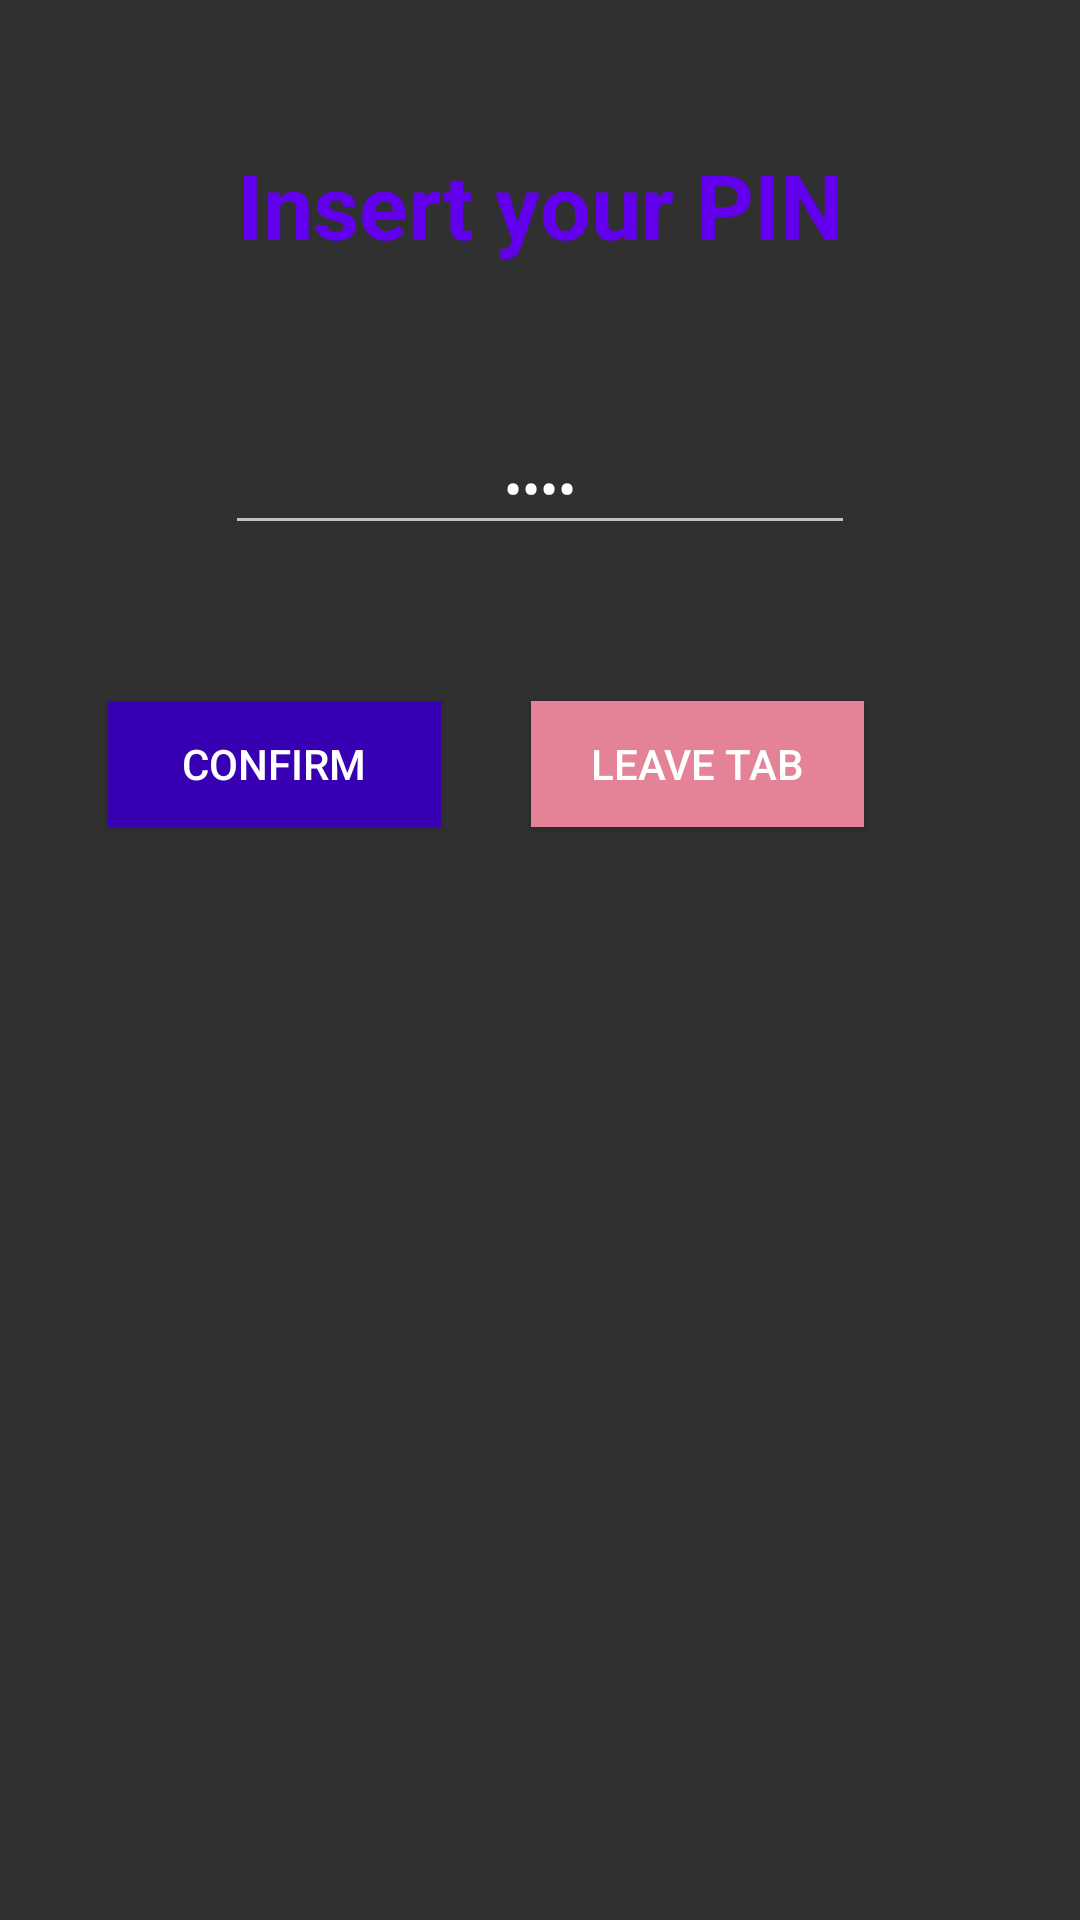

Write the Android layout XML for this screen, with the resource values it uses.
<!-- AndroidManifest.xml: application theme Theme.FinalAssignment -->
<!-- res/layout/fragment_pin_transaction.xml -->
<?xml version="1.0" encoding="utf-8"?>
<layout
    xmlns:android="http://schemas.android.com/apk/res/android"
    xmlns:app="http://schemas.android.com/apk/res-auto"
    xmlns:tools="http://schemas.android.com/tools"
    tools:context=".transaction.TransactionPinFragment"
    >

    <data>

        <variable
            name="transactionViewModel"
            type="com.example.finalassignment.transaction.TransactionViewModel" />

    </data>




    <androidx.constraintlayout.widget.ConstraintLayout
        android:layout_width="match_parent"
        android:layout_height="match_parent"
        >


        <TextView
            android:id="@+id/pinHeadingText"
            android:layout_width="wrap_content"
            android:layout_height="wrap_content"
            android:layout_marginTop="48dp"
            android:text="Insert your PIN"
            android:textColor="@color/purple_500"
            android:textSize="30sp"
            android:textStyle="bold"
            app:layout_constraintEnd_toEndOf="parent"
            app:layout_constraintStart_toStartOf="parent"
            app:layout_constraintTop_toTopOf="parent" />

        <Button
            android:id="@+id/pinDismissButton"
            android:layout_width="111dp"
            android:layout_height="42dp"
            android:layout_alignParentEnd="true"
            android:layout_marginTop="52dp"
            android:layout_marginEnd="72dp"
            android:background="@color/alertRed"
            android:text="leave tab"
            app:layout_constraintEnd_toEndOf="parent"
            app:layout_constraintTop_toBottomOf="@+id/editTextNumberPassword" />

        <Button
            android:id="@+id/pinConfirmButton"
            style="@style/Widget.AppCompat.Button"
            android:layout_width="111dp"
            android:layout_height="42dp"
            android:layout_alignParentEnd="true"
            android:layout_marginTop="52dp"
            android:background="@color/purple_700"
            android:text="Confirm"
            android:onClick="@{() -> transactionViewModel.onPinConfirm()}"
            app:layout_constraintBottom_toBottomOf="@+id/pinDismissButton"
            app:layout_constraintEnd_toStartOf="@+id/pinDismissButton"
            app:layout_constraintHorizontal_bias="0.545"
            app:layout_constraintStart_toStartOf="parent"
            app:layout_constraintTop_toBottomOf="@+id/editTextNumberPassword"
            app:layout_constraintVertical_bias="0.397" />

        <Space
            android:id="@+id/space"
            app:layout_constraintEnd_toEndOf="parent"
            app:layout_constraintHorizontal_bias="0.476"
            app:layout_constraintStart_toStartOf="parent"
            app:layout_constraintTop_toBottomOf="@+id/pinConfirmButton"
            android:layout_width="390dp"
            android:layout_height="41dp"
            tools:layout_editor_absoluteX="91dp"
            tools:layout_editor_absoluteY="430dp" />

        <EditText
            android:id="@+id/editTextNumberPassword"
            android:layout_width="wrap_content"
            android:layout_height="wrap_content"
            android:maxLength="4"
            android:layout_marginTop="52dp"
            android:hint="4 digits"
            android:text="@={transactionViewModel._pin}"
            android:textAlignment="center"
            android:ems="10"
            android:inputType="numberPassword"
            app:layout_constraintEnd_toEndOf="parent"
            app:layout_constraintStart_toStartOf="parent"
            app:layout_constraintTop_toBottomOf="@+id/pinHeadingText" />


    </androidx.constraintlayout.widget.ConstraintLayout>


</layout>
<!-- resources referenced by this layout -->
<resources>
  <color name="alertRed"> #E48397 </color>
  <color name="purple_500">#FF6200EE</color>
  <color name="purple_700">#FF3700B3</color>
  <style name="Theme.FinalAssignment" parent="Theme.AppCompat.NoActionBar">
          
          <item name="colorPrimary">@color/purple_500</item>
          <item name="colorPrimaryVariant">@color/purple_700</item>
          <item name="colorOnPrimary">@color/white</item>
          
          <item name="colorSecondary">@color/teal_200</item>
          <item name="colorSecondaryVariant">@color/teal_700</item>
          <item name="colorOnSecondary">@color/black</item>
          
          <item name="android:statusBarColor" tools:targetApi="l">?attr/colorPrimaryVariant</item>
          
      </style>
  <color name="white">#FFFFFFFF</color>
  <color name="teal_200">#FF03DAC5</color>
  <color name="teal_700">#FF018786</color>
  <color name="black">#FF000000</color>
</resources>
